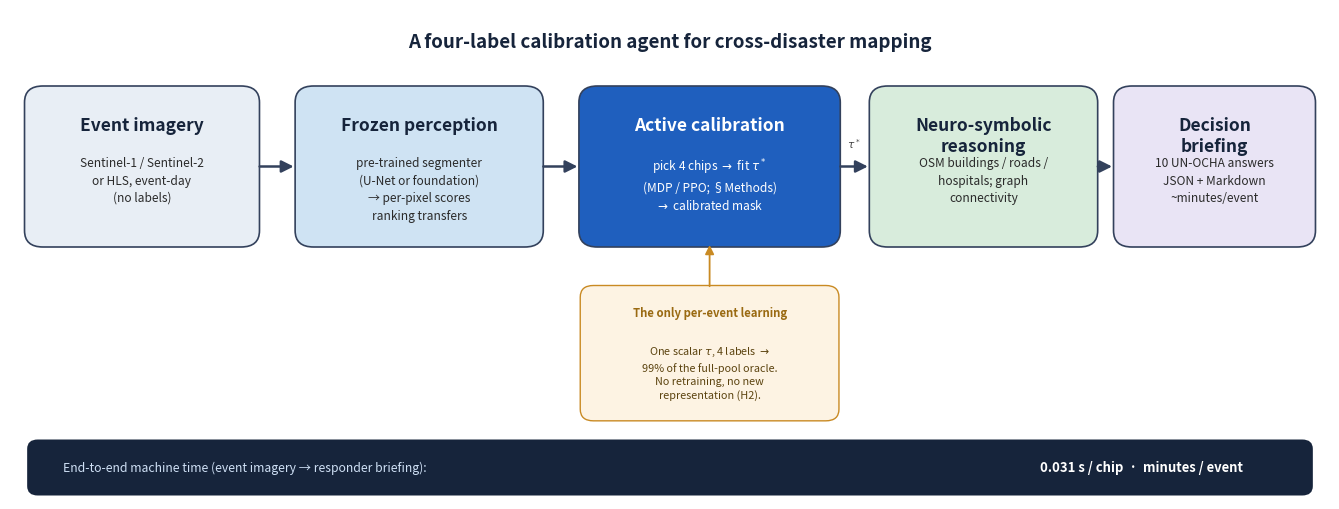

Write Python code to recreate this figure. (Note: this script raises an exception after producing the figure.)
"""Fig 2 — System architecture of the calibration-centric agent.

A clean methods/system diagram matching the current manuscript: a frozen
perception model whose pixel ranking transfers across events, an
active-calibration stage that spends four labels to recover the
event-optimal threshold tau*, a neuro-symbolic reasoning layer over
OpenStreetMap, and the decision-level briefing. The H2 message — the
only per-event learning is the one-parameter threshold — is annotated
on the calibration stage.
"""
from pathlib import Path
import matplotlib.pyplot as plt
from matplotlib.patches import FancyBboxPatch, FancyArrowPatch
import matplotlib.font_manager as fm

fig, ax = plt.subplots(figsize=(13.5, 5.2))
ax.set_xlim(0, 100); ax.set_ylim(0, 42); ax.axis("off")

# palette
C_INPUT = "#e8eef5"; C_PERC = "#cfe3f3"; C_CAL = "#1f5fbe"; C_REA = "#d8ecdc"; C_OUT = "#e9e4f5"
EDGE = "#33415c"

def box(x, w, color, title, lines, title_color="#16243b", body_color="#2a2a2a", y=22, h=12, alpha=1.0):
    ax.add_patch(FancyBboxPatch((x, y), w, h, boxstyle="round,pad=0.4,rounding_size=1.4",
                                facecolor=color, edgecolor=EDGE, linewidth=1.2, alpha=alpha))
    ax.text(x + w/2, y + h - 2.2, title, ha="center", va="top", fontsize=12.5,
            fontweight="bold", color=title_color)
    ax.text(x + w/2, y + h - 5.6, lines, ha="center", va="top", fontsize=8.6,
            color=body_color, linespacing=1.45)

def arrow(x0, x1, y=28, label=None):
    ax.add_patch(FancyArrowPatch((x0, y), (x1, y), arrowstyle="-|>", mutation_scale=18,
                                 lw=1.8, color=EDGE))
    if label:
        ax.text((x0+x1)/2, y+1.4, label, ha="center", va="bottom", fontsize=7.6,
                color="#444", style="italic")

# stage boxes
box(1.5, 17, C_INPUT, "Event imagery",
    "Sentinel-1 / Sentinel-2\nor HLS, event-day\n(no labels)", y=22, h=13)
box(22, 18, C_PERC, "Frozen perception",
    "pre-trained segmenter\n(U-Net or foundation)\n→ per-pixel scores\n\\textit{ranking transfers}".replace("\\textit{","").replace("}",""),
    y=22, h=13)
box(43.5, 19, C_CAL, "Active calibration",
    "pick 4 chips $\\rightarrow$ fit $\\tau^*$\n(MDP / PPO; §Methods)\n$\\rightarrow$ calibrated mask",
    title_color="white", body_color="white", y=22, h=13)
box(65.5, 16.5, C_REA, "Neuro-symbolic\nreasoning",
    "OSM buildings / roads /\nhospitals; graph\nconnectivity", y=22, h=13)
box(84, 14.5, C_OUT, "Decision\nbriefing",
    "10 UN-OCHA answers\nJSON + Markdown\n~minutes/event", y=22, h=13)

# arrows between
arrow(18.7, 21.7, y=28.5)
arrow(40.2, 43.2, y=28.5)
arrow(62.7, 65.2, y=28.5, label=r"$\tau^*$")
arrow(82.2, 83.7, y=28.5)

# H2 annotation under the calibration box
ax.add_patch(FancyBboxPatch((43.5, 7), 19, 11, boxstyle="round,pad=0.3,rounding_size=1.0",
                            facecolor="#fdf3e3", edgecolor="#c98a23", linewidth=1.0))
ax.text(53, 16.5, "The only per-event learning", ha="center", va="top",
        fontsize=8.2, fontweight="bold", color="#9a6a12")
ax.text(53, 13.2,
        "One scalar $\\tau$, 4 labels $\\rightarrow$\n99% of the full-pool oracle.\nNo retraining, no new\nrepresentation (H2).",
        ha="center", va="top", fontsize=7.8, color="#5c4410", linespacing=1.4)
ax.add_patch(FancyArrowPatch((53, 18), (53, 22), arrowstyle="-|>", mutation_scale=13,
                             lw=1.3, color="#c98a23"))

# bottom speed bar
ax.add_patch(FancyBboxPatch((1.5, 0.5), 97, 4.4, boxstyle="round,pad=0.2,rounding_size=0.8",
                            facecolor="#16243b", edgecolor="none"))
ax.text(4, 2.7, "End-to-end machine time (event imagery → responder briefing):",
        ha="left", va="center", fontsize=8.8, color="#cfe0f5")
ax.text(78, 2.7, "0.031 s / chip  ·  minutes / event", ha="left", va="center",
        fontsize=9.4, color="white", fontweight="bold")

ax.text(50, 40, "A four-label calibration agent for cross-disaster mapping",
        ha="center", va="top", fontsize=13.5, fontweight="bold", color="#16243b")

fig.tight_layout()
out = Path("outputs/figures/fig2_system_architecture.png")
fig.savefig(out, dpi=200, bbox_inches="tight"); plt.close()
print(f"Saved {out}")
